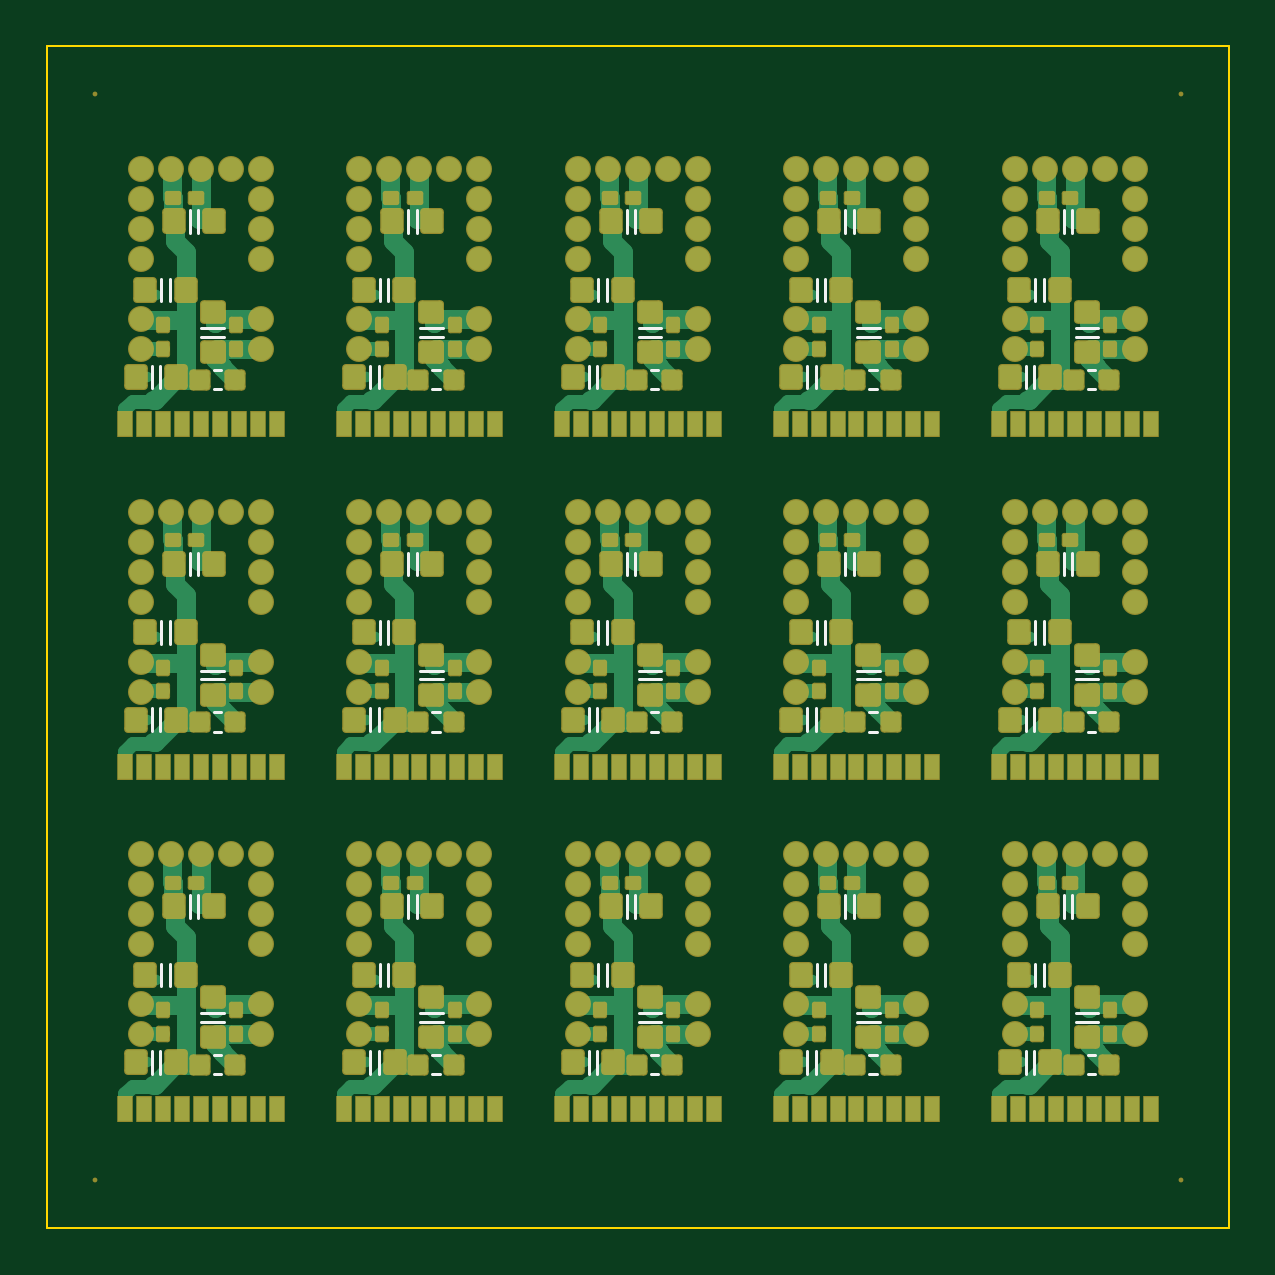
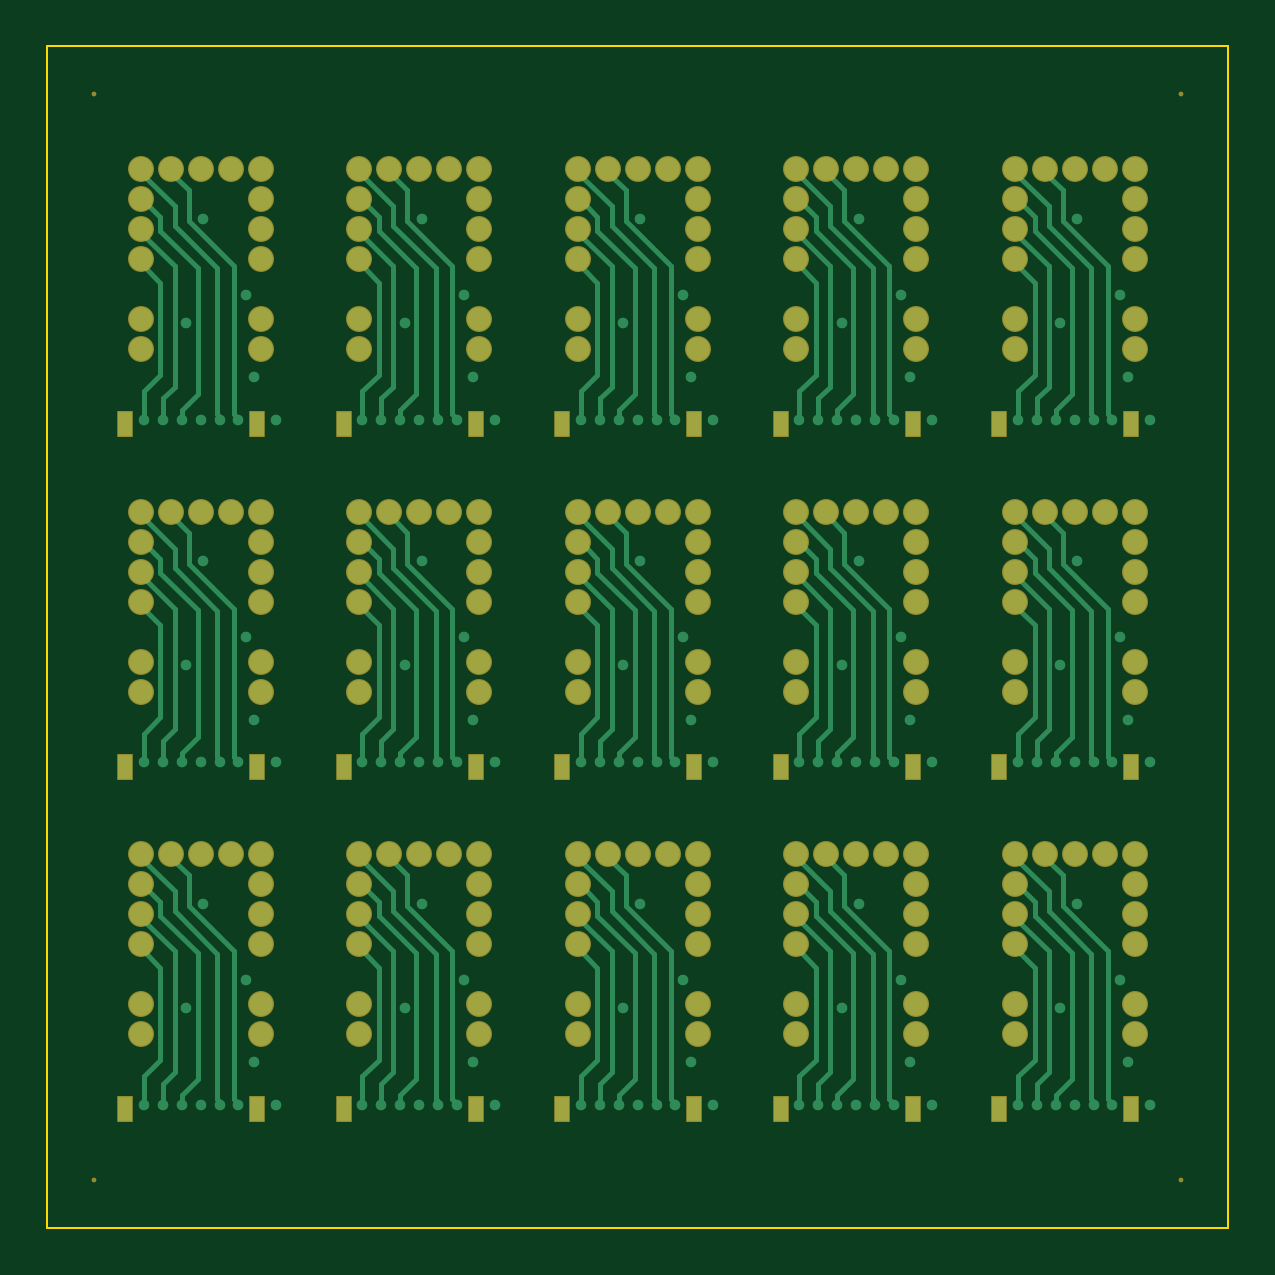
Circuit board: 9 layer files. Board 50.0 x 50.0 mm.
- bottom_copper: sar20-afbr-s50-adapter-panel.GBL (22097 bytes)
- bottom_silk: sar20-afbr-s50-adapter-panel.GBO (268 bytes)
- paste: sar20-afbr-s50-adapter-panel.GBP (811 bytes)
- bottom_mask: sar20-afbr-s50-adapter-panel.GBS (4768 bytes)
- outline: sar20-afbr-s50-adapter-panel.GM1 (367 bytes)
- top_copper: sar20-afbr-s50-adapter-panel.GTL (36403 bytes)
- top_silk: sar20-afbr-s50-adapter-panel.GTO (7498 bytes)
- paste: sar20-afbr-s50-adapter-panel.GTP (9024 bytes)
- top_mask: sar20-afbr-s50-adapter-panel.GTS (12976 bytes)

=== bottom_copper: sar20-afbr-s50-adapter-panel.GBL (22097 bytes, source omitted) ===
=== bottom_silk: sar20-afbr-s50-adapter-panel.GBO ===
G04*
G04 #@! TF.GenerationSoftware,Altium Limited,Altium Designer,21.5.1 (32)*
G04*
G04 Layer_Color=32896*
%FSLAX25Y25*%
%MOIN*%
G70*
G04*
G04 #@! TF.SameCoordinates,71E6ED38-6368-4ADE-B46C-8FBAD5B099F3*
G04*
G04*
G04 #@! TF.FilePolarity,Positive*
G04*
G01*
G75*
M02*

=== paste: sar20-afbr-s50-adapter-panel.GBP ===
G04*
G04 #@! TF.GenerationSoftware,Altium Limited,Altium Designer,21.5.1 (32)*
G04*
G04 Layer_Color=128*
%FSLAX25Y25*%
%MOIN*%
G70*
G04*
G04 #@! TF.SameCoordinates,71E6ED38-6368-4ADE-B46C-8FBAD5B099F3*
G04*
G04*
G04 #@! TF.FilePolarity,Positive*
G04*
G01*
G75*
%ADD12R,0.02362X0.03937*%
D12*
X38189Y19685D02*
D03*
X16142D02*
D03*
X74606D02*
D03*
X52559D02*
D03*
X111024D02*
D03*
X88976D02*
D03*
X147441D02*
D03*
X125394D02*
D03*
X183858D02*
D03*
X161811D02*
D03*
X38189Y76772D02*
D03*
X16142D02*
D03*
X74606D02*
D03*
X52559D02*
D03*
X111024D02*
D03*
X88976D02*
D03*
X147441D02*
D03*
X125394D02*
D03*
X183858D02*
D03*
X161811D02*
D03*
X38189Y133858D02*
D03*
X16142D02*
D03*
X74606D02*
D03*
X52559D02*
D03*
X111024D02*
D03*
X88976D02*
D03*
X147441D02*
D03*
X125394D02*
D03*
X183858D02*
D03*
X161811D02*
D03*
M02*

=== bottom_mask: sar20-afbr-s50-adapter-panel.GBS ===
G04*
G04 #@! TF.GenerationSoftware,Altium Limited,Altium Designer,21.5.1 (32)*
G04*
G04 Layer_Color=16711935*
%FSLAX25Y25*%
%MOIN*%
G70*
G04*
G04 #@! TF.SameCoordinates,71E6ED38-6368-4ADE-B46C-8FBAD5B099F3*
G04*
G04*
G04 #@! TF.FilePolarity,Negative*
G04*
G01*
G75*
%ADD25R,0.02756X0.04331*%
%ADD29C,0.00800*%
%ADD30C,0.04331*%
D25*
X38189Y19685D02*
D03*
X16142D02*
D03*
X74606D02*
D03*
X52559D02*
D03*
X111024D02*
D03*
X88976D02*
D03*
X147441D02*
D03*
X125394D02*
D03*
X183858D02*
D03*
X161811D02*
D03*
X38189Y76772D02*
D03*
X16142D02*
D03*
X74606D02*
D03*
X52559D02*
D03*
X111024D02*
D03*
X88976D02*
D03*
X147441D02*
D03*
X125394D02*
D03*
X183858D02*
D03*
X161811D02*
D03*
X38189Y133858D02*
D03*
X16142D02*
D03*
X74606D02*
D03*
X52559D02*
D03*
X111024D02*
D03*
X88976D02*
D03*
X147441D02*
D03*
X125394D02*
D03*
X183858D02*
D03*
X161811D02*
D03*
D29*
X7874Y188976D02*
D03*
X188976D02*
D03*
Y7874D02*
D03*
X7874D02*
D03*
D30*
X15590Y62244D02*
D03*
X30591D02*
D03*
X25591D02*
D03*
X20591D02*
D03*
X15590Y57244D02*
D03*
Y52244D02*
D03*
Y47244D02*
D03*
Y37244D02*
D03*
Y32244D02*
D03*
X35591D02*
D03*
Y37244D02*
D03*
Y47244D02*
D03*
Y52244D02*
D03*
Y57244D02*
D03*
Y62244D02*
D03*
X52008D02*
D03*
X67008D02*
D03*
X62008D02*
D03*
X57008D02*
D03*
X52008Y57244D02*
D03*
Y52244D02*
D03*
Y47244D02*
D03*
Y37244D02*
D03*
Y32244D02*
D03*
X72008D02*
D03*
Y37244D02*
D03*
Y47244D02*
D03*
Y52244D02*
D03*
Y57244D02*
D03*
Y62244D02*
D03*
X88425D02*
D03*
X103425D02*
D03*
X98425D02*
D03*
X93425D02*
D03*
X88425Y57244D02*
D03*
Y52244D02*
D03*
Y47244D02*
D03*
Y37244D02*
D03*
Y32244D02*
D03*
X108425D02*
D03*
Y37244D02*
D03*
Y47244D02*
D03*
Y52244D02*
D03*
Y57244D02*
D03*
Y62244D02*
D03*
X124843D02*
D03*
X139842D02*
D03*
X134843D02*
D03*
X129842D02*
D03*
X124843Y57244D02*
D03*
Y52244D02*
D03*
Y47244D02*
D03*
Y37244D02*
D03*
Y32244D02*
D03*
X144843D02*
D03*
Y37244D02*
D03*
Y47244D02*
D03*
Y52244D02*
D03*
Y57244D02*
D03*
Y62244D02*
D03*
X161260D02*
D03*
X176260D02*
D03*
X171260D02*
D03*
X166260D02*
D03*
X161260Y57244D02*
D03*
Y52244D02*
D03*
Y47244D02*
D03*
Y37244D02*
D03*
Y32244D02*
D03*
X181260D02*
D03*
Y37244D02*
D03*
Y47244D02*
D03*
Y52244D02*
D03*
Y57244D02*
D03*
Y62244D02*
D03*
X15590Y119331D02*
D03*
X30591D02*
D03*
X25591D02*
D03*
X20591D02*
D03*
X15590Y114331D02*
D03*
Y109331D02*
D03*
Y104331D02*
D03*
Y94331D02*
D03*
Y89331D02*
D03*
X35591D02*
D03*
Y94331D02*
D03*
Y104331D02*
D03*
Y109331D02*
D03*
Y114331D02*
D03*
Y119331D02*
D03*
X52008D02*
D03*
X67008D02*
D03*
X62008D02*
D03*
X57008D02*
D03*
X52008Y114331D02*
D03*
Y109331D02*
D03*
Y104331D02*
D03*
Y94331D02*
D03*
Y89331D02*
D03*
X72008D02*
D03*
Y94331D02*
D03*
Y104331D02*
D03*
Y109331D02*
D03*
Y114331D02*
D03*
Y119331D02*
D03*
X88425D02*
D03*
X103425D02*
D03*
X98425D02*
D03*
X93425D02*
D03*
X88425Y114331D02*
D03*
Y109331D02*
D03*
Y104331D02*
D03*
Y94331D02*
D03*
Y89331D02*
D03*
X108425D02*
D03*
Y94331D02*
D03*
Y104331D02*
D03*
Y109331D02*
D03*
Y114331D02*
D03*
Y119331D02*
D03*
X124843D02*
D03*
X139842D02*
D03*
X134843D02*
D03*
X129842D02*
D03*
X124843Y114331D02*
D03*
Y109331D02*
D03*
Y104331D02*
D03*
Y94331D02*
D03*
Y89331D02*
D03*
X144843D02*
D03*
Y94331D02*
D03*
Y104331D02*
D03*
Y109331D02*
D03*
Y114331D02*
D03*
Y119331D02*
D03*
X161260D02*
D03*
X176260D02*
D03*
X171260D02*
D03*
X166260D02*
D03*
X161260Y114331D02*
D03*
Y109331D02*
D03*
Y104331D02*
D03*
Y94331D02*
D03*
Y89331D02*
D03*
X181260D02*
D03*
Y94331D02*
D03*
Y104331D02*
D03*
Y109331D02*
D03*
Y114331D02*
D03*
Y119331D02*
D03*
X15590Y176417D02*
D03*
X30591D02*
D03*
X25591D02*
D03*
X20591D02*
D03*
X15590Y171417D02*
D03*
Y166417D02*
D03*
Y161417D02*
D03*
Y151417D02*
D03*
Y146417D02*
D03*
X35591D02*
D03*
Y151417D02*
D03*
Y161417D02*
D03*
Y166417D02*
D03*
Y171417D02*
D03*
Y176417D02*
D03*
X52008D02*
D03*
X67008D02*
D03*
X62008D02*
D03*
X57008D02*
D03*
X52008Y171417D02*
D03*
Y166417D02*
D03*
Y161417D02*
D03*
Y151417D02*
D03*
Y146417D02*
D03*
X72008D02*
D03*
Y151417D02*
D03*
Y161417D02*
D03*
Y166417D02*
D03*
Y171417D02*
D03*
Y176417D02*
D03*
X88425D02*
D03*
X103425D02*
D03*
X98425D02*
D03*
X93425D02*
D03*
X88425Y171417D02*
D03*
Y166417D02*
D03*
Y161417D02*
D03*
Y151417D02*
D03*
Y146417D02*
D03*
X108425D02*
D03*
Y151417D02*
D03*
Y161417D02*
D03*
Y166417D02*
D03*
Y171417D02*
D03*
Y176417D02*
D03*
X124843D02*
D03*
X139842D02*
D03*
X134843D02*
D03*
X129842D02*
D03*
X124843Y171417D02*
D03*
Y166417D02*
D03*
Y161417D02*
D03*
Y151417D02*
D03*
Y146417D02*
D03*
X144843D02*
D03*
Y151417D02*
D03*
Y161417D02*
D03*
Y166417D02*
D03*
Y171417D02*
D03*
Y176417D02*
D03*
X161260D02*
D03*
X176260D02*
D03*
X171260D02*
D03*
X166260D02*
D03*
X161260Y171417D02*
D03*
Y166417D02*
D03*
Y161417D02*
D03*
Y151417D02*
D03*
Y146417D02*
D03*
X181260D02*
D03*
Y151417D02*
D03*
Y161417D02*
D03*
Y166417D02*
D03*
Y171417D02*
D03*
Y176417D02*
D03*
M02*

=== outline: sar20-afbr-s50-adapter-panel.GM1 ===
G04*
G04 #@! TF.GenerationSoftware,Altium Limited,Altium Designer,21.5.1 (32)*
G04*
G04 Layer_Color=16711935*
%FSLAX25Y25*%
%MOIN*%
G70*
G04*
G04 #@! TF.SameCoordinates,71E6ED38-6368-4ADE-B46C-8FBAD5B099F3*
G04*
G04*
G04 #@! TF.FilePolarity,Positive*
G04*
G01*
G75*
%ADD31C,0.00394*%
D31*
X0Y0D02*
Y196850D01*
X196850D01*
Y0D02*
Y196850D01*
X0Y0D02*
X196850D01*
M02*

=== top_copper: sar20-afbr-s50-adapter-panel.GTL (36403 bytes, source omitted) ===
=== top_silk: sar20-afbr-s50-adapter-panel.GTO (7498 bytes, source omitted) ===
=== paste: sar20-afbr-s50-adapter-panel.GTP (9024 bytes, source omitted) ===
=== top_mask: sar20-afbr-s50-adapter-panel.GTS (12976 bytes, source omitted) ===
